The GitHub repository ameydbharambe/BurnSightAI contains a labelled image folder "Model Dataset" with 3 categories: first degree burn, third degree burn, second degree burn. Examples follow, each with its label.

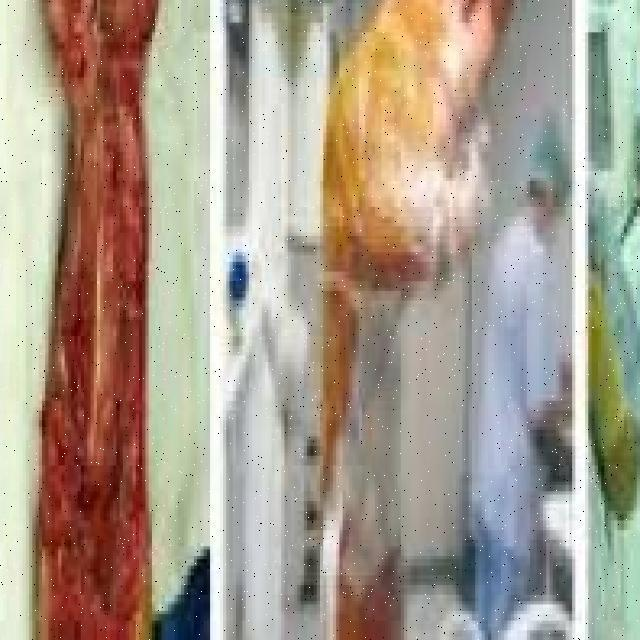
Label: third degree burn

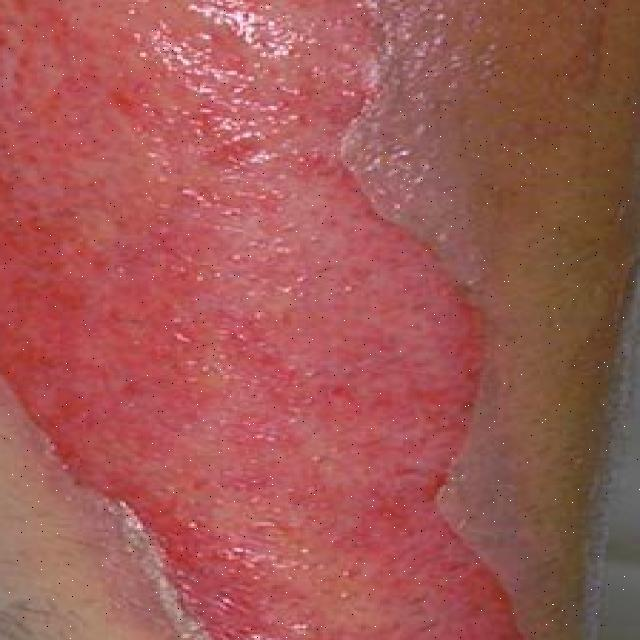
Label: second degree burn

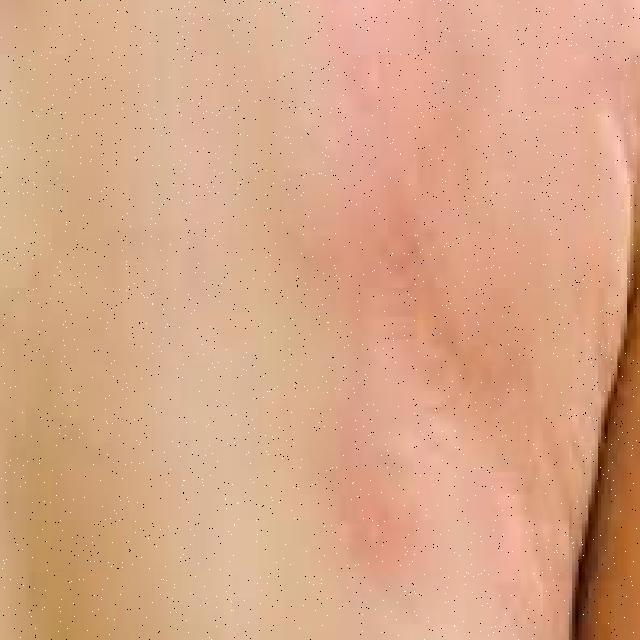
Label: first degree burn

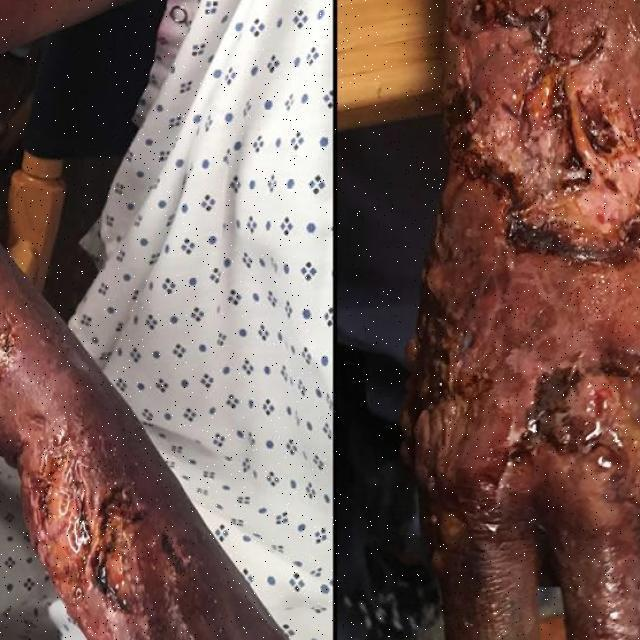
Label: third degree burn

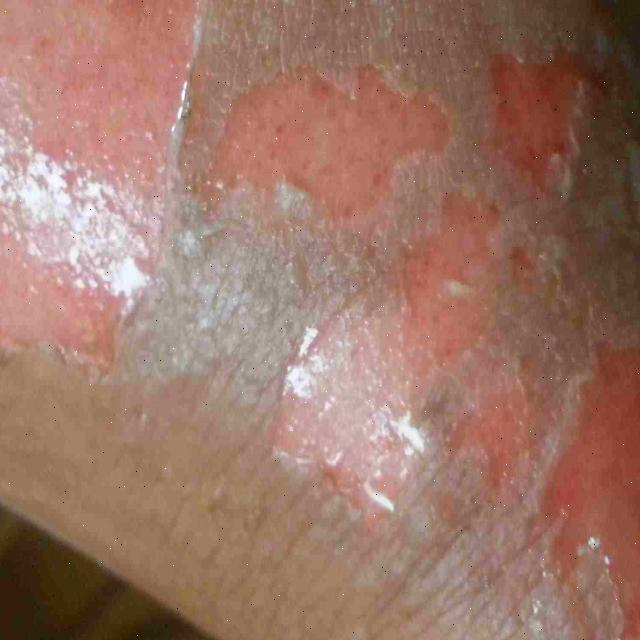
Label: second degree burn

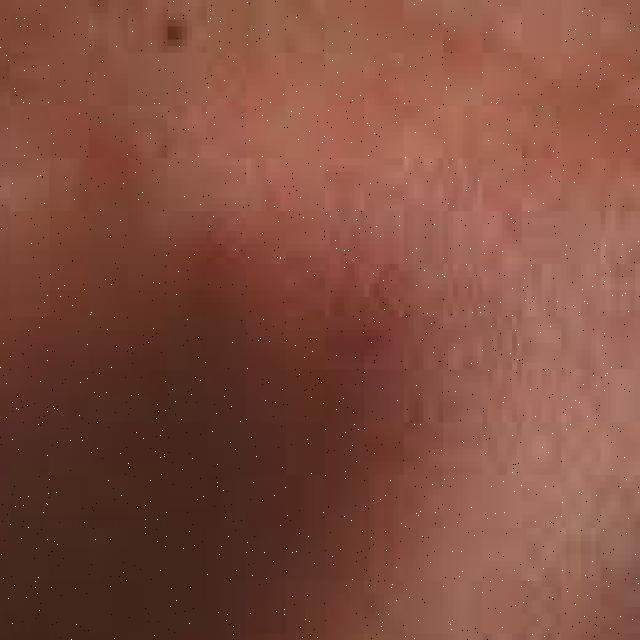
Label: first degree burn
